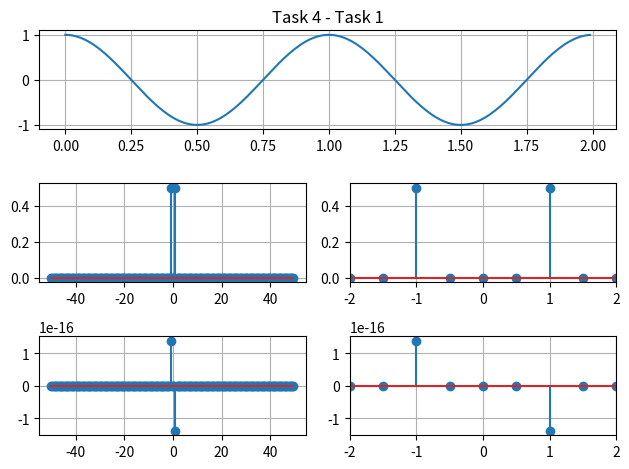
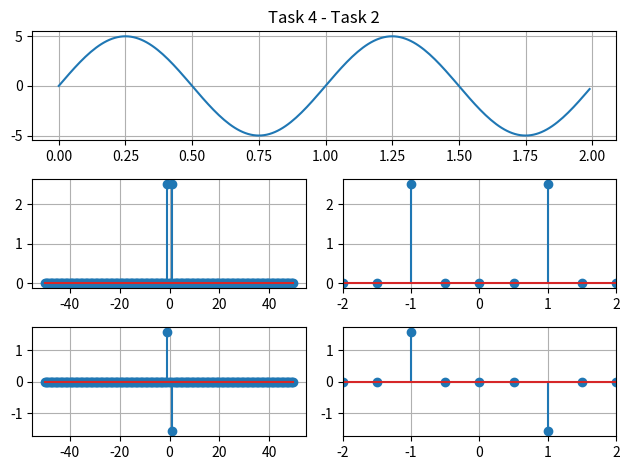
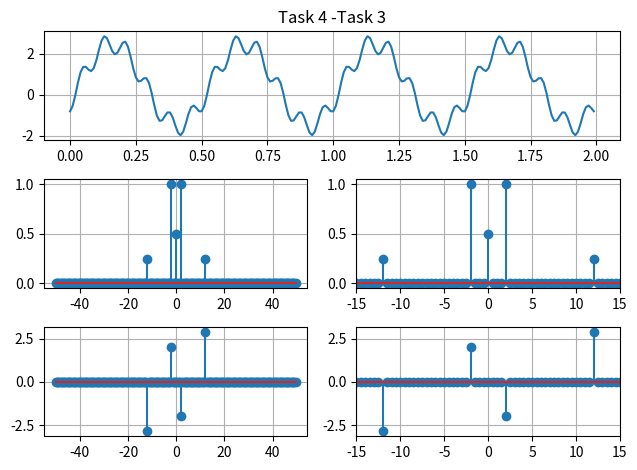
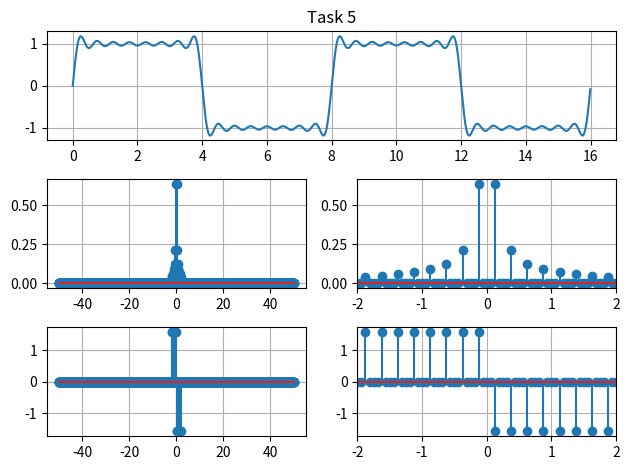

Reproduce these figures in Python, in order.
# ###############################################################
#                                                               #
# [redacted]
# [redacted]
# [redacted]
# [redacted]
#                                                               #        
#                                                               #
#################################################################

#Initial code from previous lab with ramp and step functions as well as import scipy and math

import math
import numpy as np
import matplotlib.pyplot as plt
import scipy.signal  as sig
import scipy.fftpack

#Step Function
steps = 1e-2

t = np.arange(0,2,steps)

def step(t):
    y = np.zeros(t.shape)
    
    for i in range(len(t)):
        if t[i] < 0:
            y[i] = 0
        else:
            y[i] = 1
    return y

def u(t):
    if t < 0:
        return 0
    if t >= 0:
        return 1
# Ramp funtion
def r(t):
    y = np.zeros(t.shape) #t.shape of whatever is inputted in
    for i in range(len(t)): # run the loop once for each index of t 
        if t[i] >= 0: 
            y[i] = t[i] 
        else:
            y[i] = 0
    return 
  
 ### Part 1 ###  
###Task 1###
x = np.cos(np.pi * 2 * t)
fs = 100


def fftfunc(x, fs):
    N = len(x)
    X_fft = scipy.fftpack.fft(x)
    X_fft_shifted = scipy.fftpack.fftshift(X_fft)
    
    freq = np.arange(-N/2, N/2)*fs/N
    
    X_mag = np.abs(X_fft_shifted)/N
    X_phi = np.angle(X_fft_shifted)
    return freq, X_mag, X_phi
    
    
freq, X_mag, X_phi = fftfunc(x, fs)


plot = plt.figure()

# plot1 = plt.subplot2grid((3,2),(0,0), colspan = 2, rowspan = 1)
# plot1.plot(t,x)
# plot1.grid()
# plot1.title.set_text("Part 1 Task 1")

# plot2 = plt.subplot2grid((3,2), (1,0), colspan=1, rowspan=1)
# plot2.stem(freq, X_mag)
# plot2.grid()

# plot3 = plt.subplot2grid((3,2), (1,1), colspan=1, rowspan=1)
# plot3.set_xlim([-2,2])
# plot3.stem(freq, X_mag)
# plot3.grid()

# plot4 = plt.subplot2grid((3,2), (2,0), colspan=1, rowspan=1)
# plot4.stem(freq, X_phi)
# plot4.grid()

# plot5 = plt.subplot2grid((3,2), (2,1), colspan=1, rowspan=1)
# plot5.stem(freq, X_phi)
# plot5.set_xlim([-2,2])
# plot5.grid()

# plot.tight_layout()

# ###Task 2 ###
# x = 5*np.sin(2*t*np.pi)
# fs = 100
  
# freq, X_mag, X_phi = fftfunc(x, fs)

# plt.stem(freq,X_mag)
# plt.stem(freq, X_phi)

# plot = plt.figure()

# plot1 = plt.subplot2grid((3,2),(0,0), colspan = 2, rowspan = 1)
# plot1.plot(t,x)
# plot1.grid()
# plot1.title.set_text("Part 1 Task 2")

# plot2 = plt.subplot2grid((3,2), (1,0), colspan=1, rowspan=1)
# plot2.stem(freq, X_mag)
# plot2.grid()

# plot3 = plt.subplot2grid((3,2), (1,1), colspan=1, rowspan=1)
# plot3.set_xlim([-2,2])
# plot3.stem(freq, X_mag)
# plot3.grid()

# plot4 = plt.subplot2grid((3,2), (2,0), colspan=1, rowspan=1)
# plot4.stem(freq, X_phi)
# plot4.grid()

# plot5 = plt.subplot2grid((3,2), (2,1), colspan=1, rowspan=1)
# plot5.stem(freq, X_phi)
# plot5.set_xlim([-2,2])
# plot5.grid()

# plot.tight_layout()

# ### Task 3 ###
# x = 2*np.cos((2*np.pi*2*t)-2) + (np.sin((2*np.pi*6*t)+3))**2
        
# freq, X_mag, X_phi = fftfunc(x, fs)

# plt.stem(freq,X_mag)
# plt.stem(freq, X_phi)

# plot = plt.figure()

# plot1 = plt.subplot2grid((3,2),(0,0), colspan = 2, rowspan = 1)
# plot1.plot(t,x)
# plot1.grid()
# plot1.title.set_text("Part 1 Task 3")

# plot2 = plt.subplot2grid((3,2), (1,0), colspan=1, rowspan=1)
# plot2.stem(freq, X_mag)
# plot2.grid()


# plot3 = plt.subplot2grid((3,2), (1,1), colspan=1, rowspan=1)
# plot3.set_xlim([-15,15])
# plot3.stem(freq, X_mag)
# plot3.grid()

# plot4 = plt.subplot2grid((3,2), (2,0), colspan=1, rowspan=1)
# plot4.stem(freq, X_phi)
# plot4.grid()

# plot5 = plt.subplot2grid((3,2), (2,1), colspan=1, rowspan=1)
# plot5.stem(freq, X_phi)
# plot5.set_xlim([-2,2])
# plot5.grid()

# plot.tight_layout()

### Task 4 ###
def fftfunc2(x, fs):
    N = len(x)
    X_fft = scipy.fftpack.fft(x)
    X_fft_shifted = scipy.fftpack.fftshift(X_fft)
    
    freq = np.arange(-N/2, N/2)*fs/N
    
    X_mag = np.abs(X_fft_shifted)/N
    X_phi = np.angle(X_fft_shifted)
    for i in range(len(X_mag)):
        if X_mag[i] < 1e-10:
            X_phi[i] = 0
            
    return freq, X_mag, X_phi

### Redone Task1  ###

x = np.cos(np.pi * 2 * t)   
    
freq, X_mag, X_phi = fftfunc2(x, fs)

fig = plt.figure()

fig1 = plt.subplot2grid((3,2), (0,0), colspan=2, rowspan=1)
fig1.plot(t,x)
fig1.title.set_text("Task 4 - Task 1")
fig1.grid()

fig2 = plt.subplot2grid((3,2), (1,0), colspan=1, rowspan=1)
fig2.stem(freq, X_mag)
fig2.grid()

fig3 = plt.subplot2grid((3,2), (1,1), colspan=1, rowspan=1)
fig3.set_xlim([-2,2])
fig3.stem(freq, X_mag)
fig3.grid()

fig4 = plt.subplot2grid((3,2), (2,0), colspan=1, rowspan=1)
fig4.stem(freq, X_phi)
fig4.grid()

fig5 = plt.subplot2grid((3,2), (2,1), colspan=1, rowspan=1)
fig5.stem(freq, X_phi)
fig5.set_xlim([-2,2])
fig5.grid()

fig.tight_layout()

### Redone task 2 ###

x = 5*np.sin(2*np.pi*t)

freq, X_mag, X_phi = fftfunc2(x, fs)

fig = plt.figure()

fig1 = plt.subplot2grid((3,2), (0,0), colspan=2, rowspan=1)
fig1.plot(t,x)
fig1.title.set_text("Task 4 - Task 2")
fig1.grid()

fig2 = plt.subplot2grid((3,2), (1,0), colspan=1, rowspan=1)
fig2.stem(freq, X_mag)
fig2.grid()

fig3 = plt.subplot2grid((3,2), (1,1), colspan=1, rowspan=1)
fig3.set_xlim([-2,2])
fig3.stem(freq, X_mag)
fig3.grid()

fig4 = plt.subplot2grid((3,2), (2,0), colspan=1, rowspan=1)
fig4.stem(freq, X_phi)
fig4.grid()

fig5 = plt.subplot2grid((3,2), (2,1), colspan=1, rowspan=1)
fig5.stem(freq, X_phi)
fig5.set_xlim([-2,2])
fig5.grid()

fig.tight_layout()

###Redone Task 3 ###

x = 2*np.cos((2*np.pi*2*t) - 2) + np.sin((2*np.pi*6*t)+3)**2

freq, X_mag, X_phi = fftfunc2(x, fs)

fig = plt.figure()

fig1 = plt.subplot2grid((3,2), (0,0), colspan=2, rowspan=1)
fig1.plot(t,x)
fig1.title.set_text("Task 4 -Task 3")
fig1.grid()

fig2 = plt.subplot2grid((3,2), (1,0), colspan=1, rowspan=1)
fig2.stem(freq, X_mag)
fig2.grid()

fig3 = plt.subplot2grid((3,2), (1,1), colspan=1, rowspan=1)
fig3.set_xlim([-15,15])
fig3.stem(freq, X_mag)
fig3.grid()

fig4 = plt.subplot2grid((3,2), (2,0), colspan=1, rowspan=1)
fig4.stem(freq, X_phi)
fig4.grid()

fig5 = plt.subplot2grid((3,2), (2,1), colspan=1, rowspan=1)
fig5.stem(freq, X_phi)
fig5.set_xlim([-15,15])
fig5.grid()

fig.tight_layout()

### Task 5 ###

### N=15 case from Lab 8 ###
T = 8
w = (2*np.pi)/T
n15=0
t = np.arange(0, 16, steps)

for k in range(1,15+1):
    bk = 2*((1-np.cos(np.pi * k))/(np.pi * k))
    n15 += bk*np.sin(k*w*t)
    
freq, X_mag, X_phi = fftfunc2(n15, fs)
plot = plt.figure()

plot1 = plt.subplot2grid((3,2), (0,0), colspan=2, rowspan=1)
plot1.plot(t,n15)
plot1.title.set_text("Task 5")
plot1.grid()

plot2 = plt.subplot2grid((3,2), (1,0), colspan=1, rowspan=1)
plot2.stem(freq, X_mag)
plot2.grid()

plot3 = plt.subplot2grid((3,2), (1,1), colspan=1, rowspan=1)
plot3.set_xlim([-2,2])
plot3.stem(freq, X_mag)
plot3.grid()

plot4 = plt.subplot2grid((3,2), (2,0), colspan=1, rowspan=1)
plot4.stem(freq, X_phi)
plot4.grid()

plot5 = plt.subplot2grid((3,2), (2,1), colspan=1, rowspan=1)
plot5.stem(freq, X_phi)
plot5.set_xlim([-2,2])
plot5.grid()

plot.tight_layout()